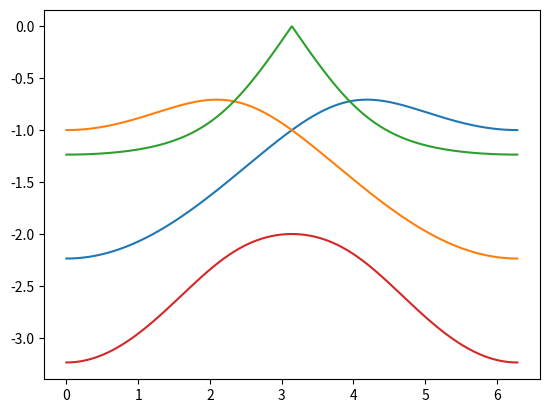
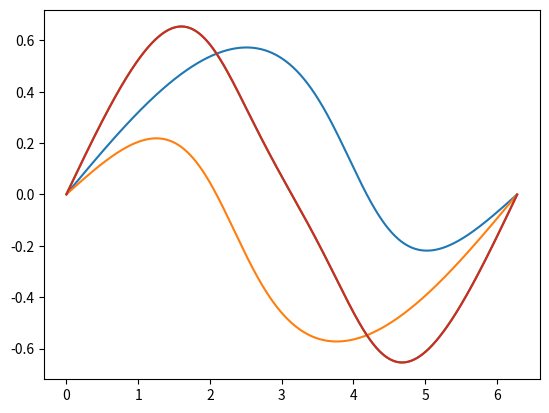
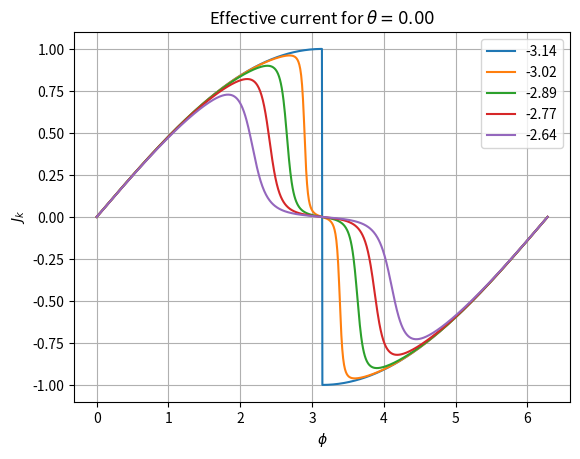

Source code (Python) for these figures, in order:
#!/usr/bin/env python3
# -*- coding: utf-8 -*-
"""
Created on Wed Mar  2 16:12:14 2022

[redacted]
"""
import matplotlib.pyplot as plt
import numpy as np

phi = np.linspace(0, 2*np.pi, 1000)
# plt.plot(phi,  -np.sqrt( (np.cos(phi/2) + 1)**2 + np.cos(phi/2)**2 ) )
# plt.plot(phi,  -np.sqrt( (np.cos(phi/2) - 1)**2 + np.cos(phi/2)**2 ) )
# plt.plot(phi,  -np.sqrt( (np.cos(phi/2) - 1)**2 + np.cos(phi/2)**2) -
#                           np.sqrt( (np.cos(phi/2) + 1)**2 + np.cos(phi/2)**2 ) )
plt.plot(phi,  -np.sqrt( (np.cos(phi/2) + 1)**2 + np.cos(phi/2)**2 ) )
plt.plot(phi,  -np.sqrt( (np.cos(phi/2) - 1)**2 + np.cos(phi/2)**2 ) )

plt.plot(phi,  np.sign(np.cos(phi/2)) * ( np.sqrt( (np.cos(phi/2) - 1)**2 + np.cos(phi/2)**2) -
                        np.sqrt( (np.cos(phi/2) + 1)**2 + np.cos(phi/2)**2 ) ) )
plt.plot(phi,  -np.sqrt( (np.cos(phi/2) - 1)**2 + np.cos(phi/2)**2) -
                        np.sqrt( (np.cos(phi/2) + 1)**2 + np.cos(phi/2)**2 ) )


plt.figure()
#The derivative dy/dx is np.diff(y)/np.diff(x)
dphi = np.diff(phi)[0]
plt.plot(phi[:-1], np.diff(-np.sqrt( (np.cos(phi/2) + 1)**2 + np.cos(phi/2)**2 ) )/dphi)
plt.plot(phi[:-1], np.diff(-np.sqrt( (np.cos(phi/2) - 1)**2 + np.cos(phi/2)**2 ) )/dphi)
# Numerical derivative
plt.plot(phi[:-1], np.diff(-np.sqrt( (np.cos(phi/2) + 1)**2 + np.cos(phi/2)**2 )  - np.sqrt( (np.cos(phi/2) - 1)**2 + np.cos(phi/2)**2 ) )/dphi)
# Analytical derivative
plt.plot(phi, 1/2*np.sin(phi/2)*np.sign(np.cos(phi/2))*( ( 2*abs(np.cos(phi/2)) + 1 )/
                        (np.sqrt( (np.cos(phi/2) + np.sign(np.cos(phi/2)))**2 + np.cos(phi/2)**2 ) ) +
                        ( 2*abs(np.cos(phi/2)) - 1 )/
                        (np.sqrt( (np.cos(phi/2) - np.sign(np.cos(phi/2)))**2 + np.cos(phi/2)**2 ) ) ))
# plt.plot(phi, 1/2*np.sin(phi/2)*np.sign(np.cos(phi/2))*( ( 2*np.cos(phi/2) + 1 )/
#                         (np.sqrt( (np.cos(phi/2) + 1)**2 + np.cos(phi/2)**2 ) ) +
#                         ( 2*np.cos(phi/2) - 1 )/
#                         (np.sqrt( (np.cos(phi/2) - 1)**2 + np.cos(phi/2)**2 ) ) ))

#%%
def effective_current(k, phi, theta, lambda_R=0.5, t_J=0.5, w2=1):
    """
    Equation (43) of [Schmalian] for the effective
    current for the ZKM model.
    """
    w2 = (0.19+1j) / (np.sqrt(0.19**2 + 1**2))
    theta_k = np.arctan(np.real(w2)/np.imag(w2))
    t_1 = 2 * t_J * np.abs(w2) * np.cos(theta_k+theta/2)
    t_2 = 2 * t_J * np.abs(w2) * np.sin(theta_k+theta/2)
    t_lambda = -2*lambda_R*np.sin(k)
    E_k_plus = np.sqrt( (t_1 * np.cos(phi/2) + t_lambda)**2 + t_2**2*np.cos(phi/2)**2 )
    E_k_minus = np.sqrt( (t_1 * np.cos(phi/2) - t_lambda)**2 + t_2**2*np.cos(phi/2)**2 )
    J_0 = ( ( ( t_1*np.cos(phi/2) + t_lambda )*t_1 + t_2**2 * np.cos(phi/2) )/E_k_plus +
           ( ( t_1*np.cos(phi/2) - t_lambda )*t_1 + t_2**2 * np.cos(phi/2) )/E_k_minus )
    return 1/2 * J_0 * np.sin(phi/2)


plt.figure()
phi = np.linspace(0, 2*np.pi, 1000)
# k = -np.pi+0.1
# theta = np.pi/2
#plt.plot(phi, [effective_current(k, phi, theta) for phi in phi])


theta = 0
for k in np.linspace(-np.pi, -np.pi+0.5, 5):
    plt.plot(phi, [effective_current(k, phi, theta) for phi in phi], label=f"{k:.2f}")
plt.legend(loc="upper right")
plt.title(rf"Effective current for $\theta = {theta:.2f}$")
plt.xlabel(r"$\phi$")
plt.ylabel(r"$J_k$")
plt.grid()
# k = -np.pi/2    
# for theta in np.linspace(0, np.pi, 10):
#     plt.plot(phi, [effective_current(k, phi, theta) for phi in phi])

